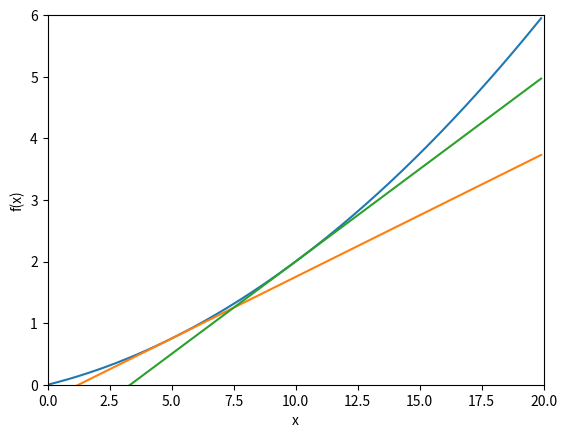

This chart was generated by the following Python code:
import numpy as np
import matplotlib.pyplot as plt
import seaborn


def func(x):
    return 0.01 * x ** 2 + 0.1 * x


def numerical_diff(f, x):
    h = 1e-4
    return (f(x + h) - f(x - h)) / (2 * h)


def get_diff_func(f, x):
    a = numerical_diff(func, x)
    print(a)
    b = f(x) - a * x
    return lambda x: a * x + b


def main():
    x = np.arange(0.0, 20.0, 0.1)
    y = func(x)
    plt.xlabel('x')
    plt.ylabel('f(x)')
    plt.plot(x, y)

    diff_func = get_diff_func(func, 5)
    y = diff_func(x)
    plt.plot(x, y)

    diff_func = get_diff_func(func, 10)
    y = diff_func(x)
    plt.plot(x, y)

    plt.xlim([0, 20])
    plt.ylim([0, 6])
    plt.show()


if __name__ == '__main__':
    main()
